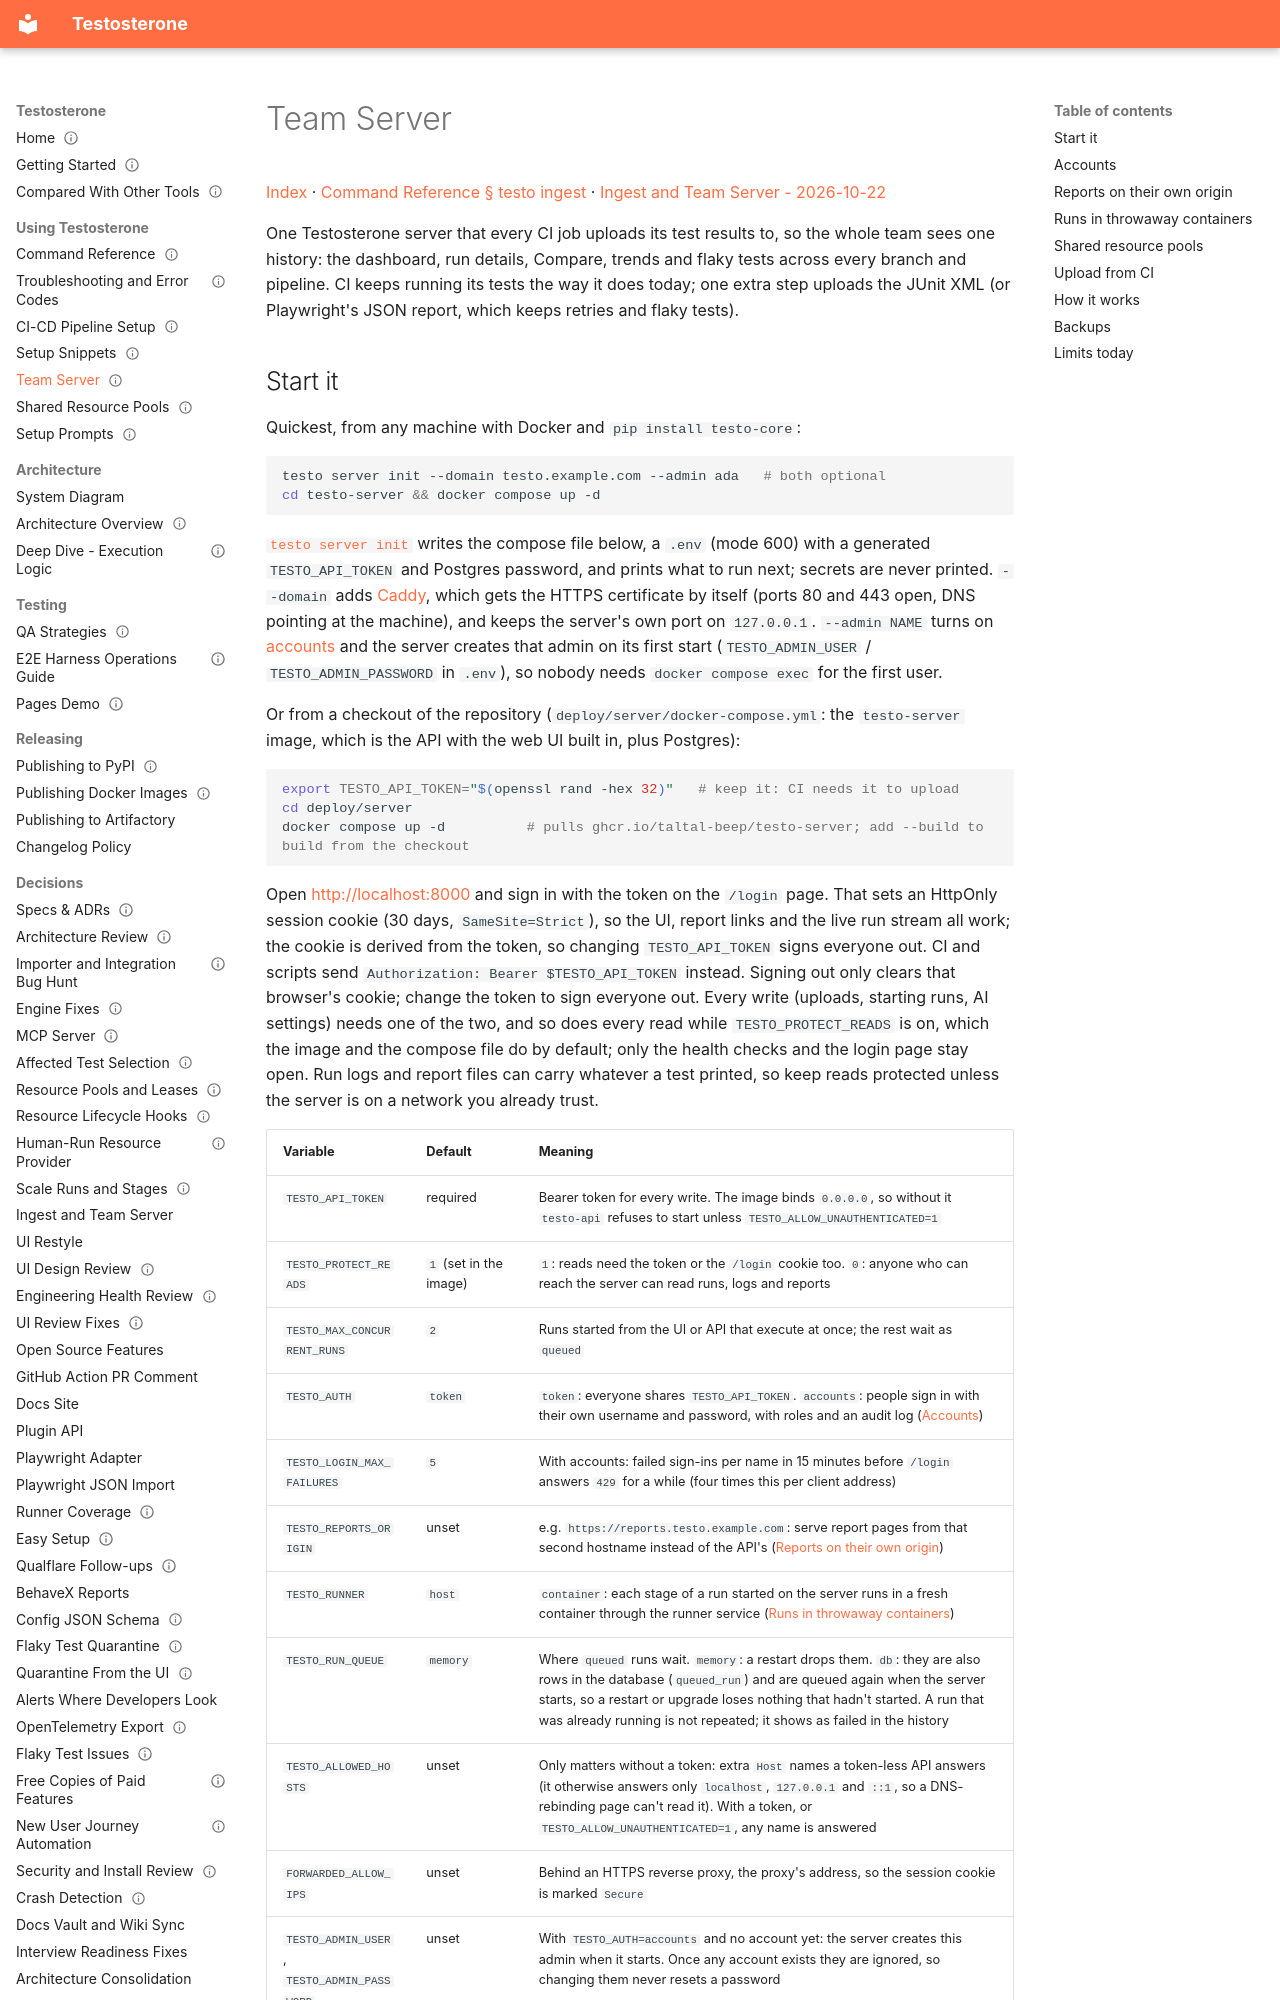

repository: taltal-beep/testosterone · page: Processes & Guides/Team Server/index.html · generator: mkdocs

---
type: guide
status: current
created: 2026-10-22
updated: 2026-11-01
---

# Team Server

[Index](../Index.md) · [Command Reference § testo ingest](../CLI%20Commands/Command%20Reference.md#testo-ingest) · [Ingest and Team Server - 2026-10-22](../Specs%20&%20ADRs/Ingest%20and%20Team%20Server%20-%202026-10-22.md)

One Testosterone server that every CI job uploads its test results to, so the whole team sees one history: the dashboard, run details, Compare, trends and flaky tests across every branch and pipeline. CI keeps running its tests the way it does today; one extra step uploads the JUnit XML (or Playwright's JSON report, which keeps retries and flaky tests).
